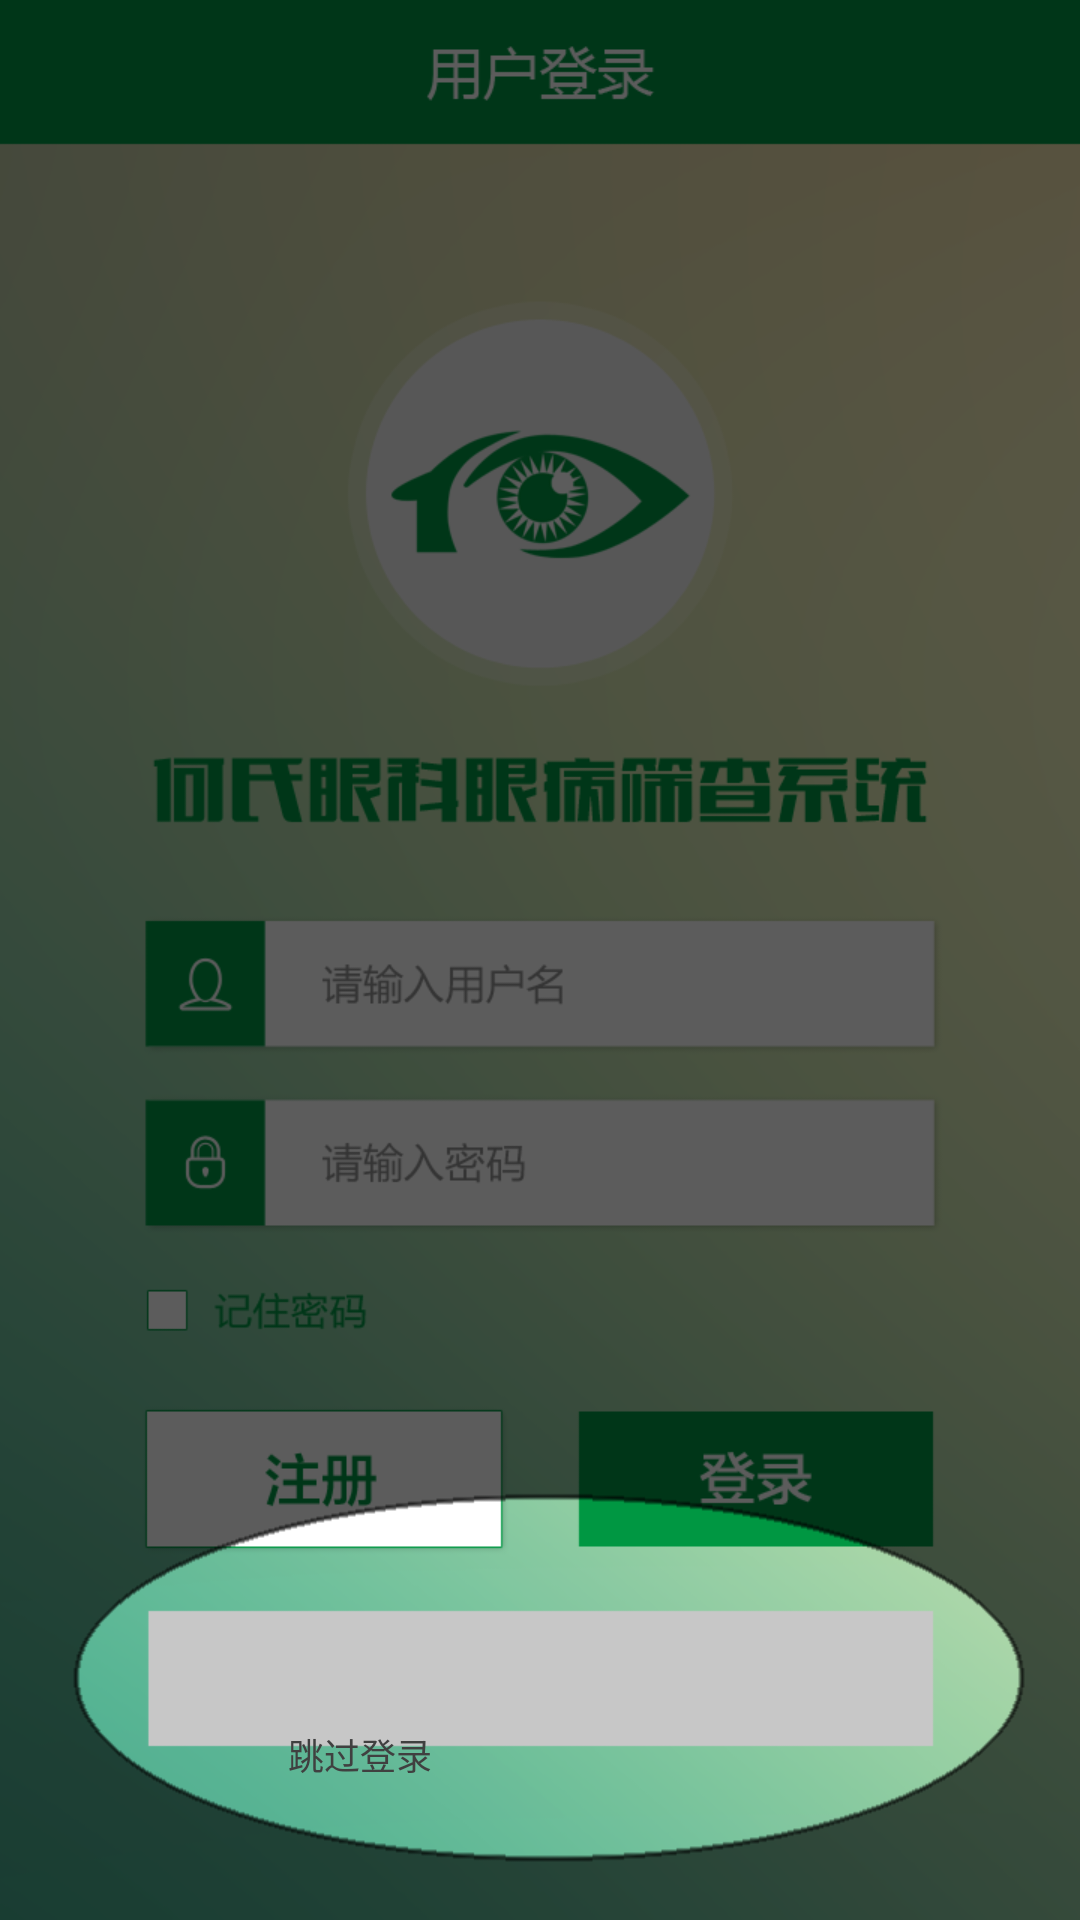

Reconstruct the res/layout file that produces this screen, plus the resources it refers to.
<!-- AndroidManifest.xml: activity theme android:Theme.NoTitleBar -->
<!-- res/layout/activity_deflogin.xml -->
<?xml version="1.0" encoding="utf-8"?>

<RelativeLayout xmlns:android="http://schemas.android.com/apk/res/android"
      android:orientation="vertical"
      android:layout_width="fill_parent"
      android:layout_height="fill_parent"
      android:id="@+id/rlDefLoginBack"
      android:background="@drawable/defloginback">
    <Button
            android:layout_width="540px"
            android:layout_height="110px"
            android:id="@+id/btnDefLogin" android:layout_alignParentBottom="true" android:layout_alignParentLeft="true"
            android:layout_marginLeft="90px" android:layout_marginBottom="110px"
            android:background="@android:color/transparent" android:text="@string/tiaoguodenglu"
            android:textColor="@color/gray_dark" android:textSize="@dimen/ButtonFontSize"/>
</RelativeLayout>
<!-- resources referenced by this layout -->
<resources>
  <color name="gray_dark">#404040</color>
  <dimen name="ButtonFontSize">36px</dimen>
  <!-- drawable defloginback: png bitmap (drawable-hdpi, 102998 bytes) -->
  <string name="tiaoguodenglu">跳过登录</string>
</resources>
